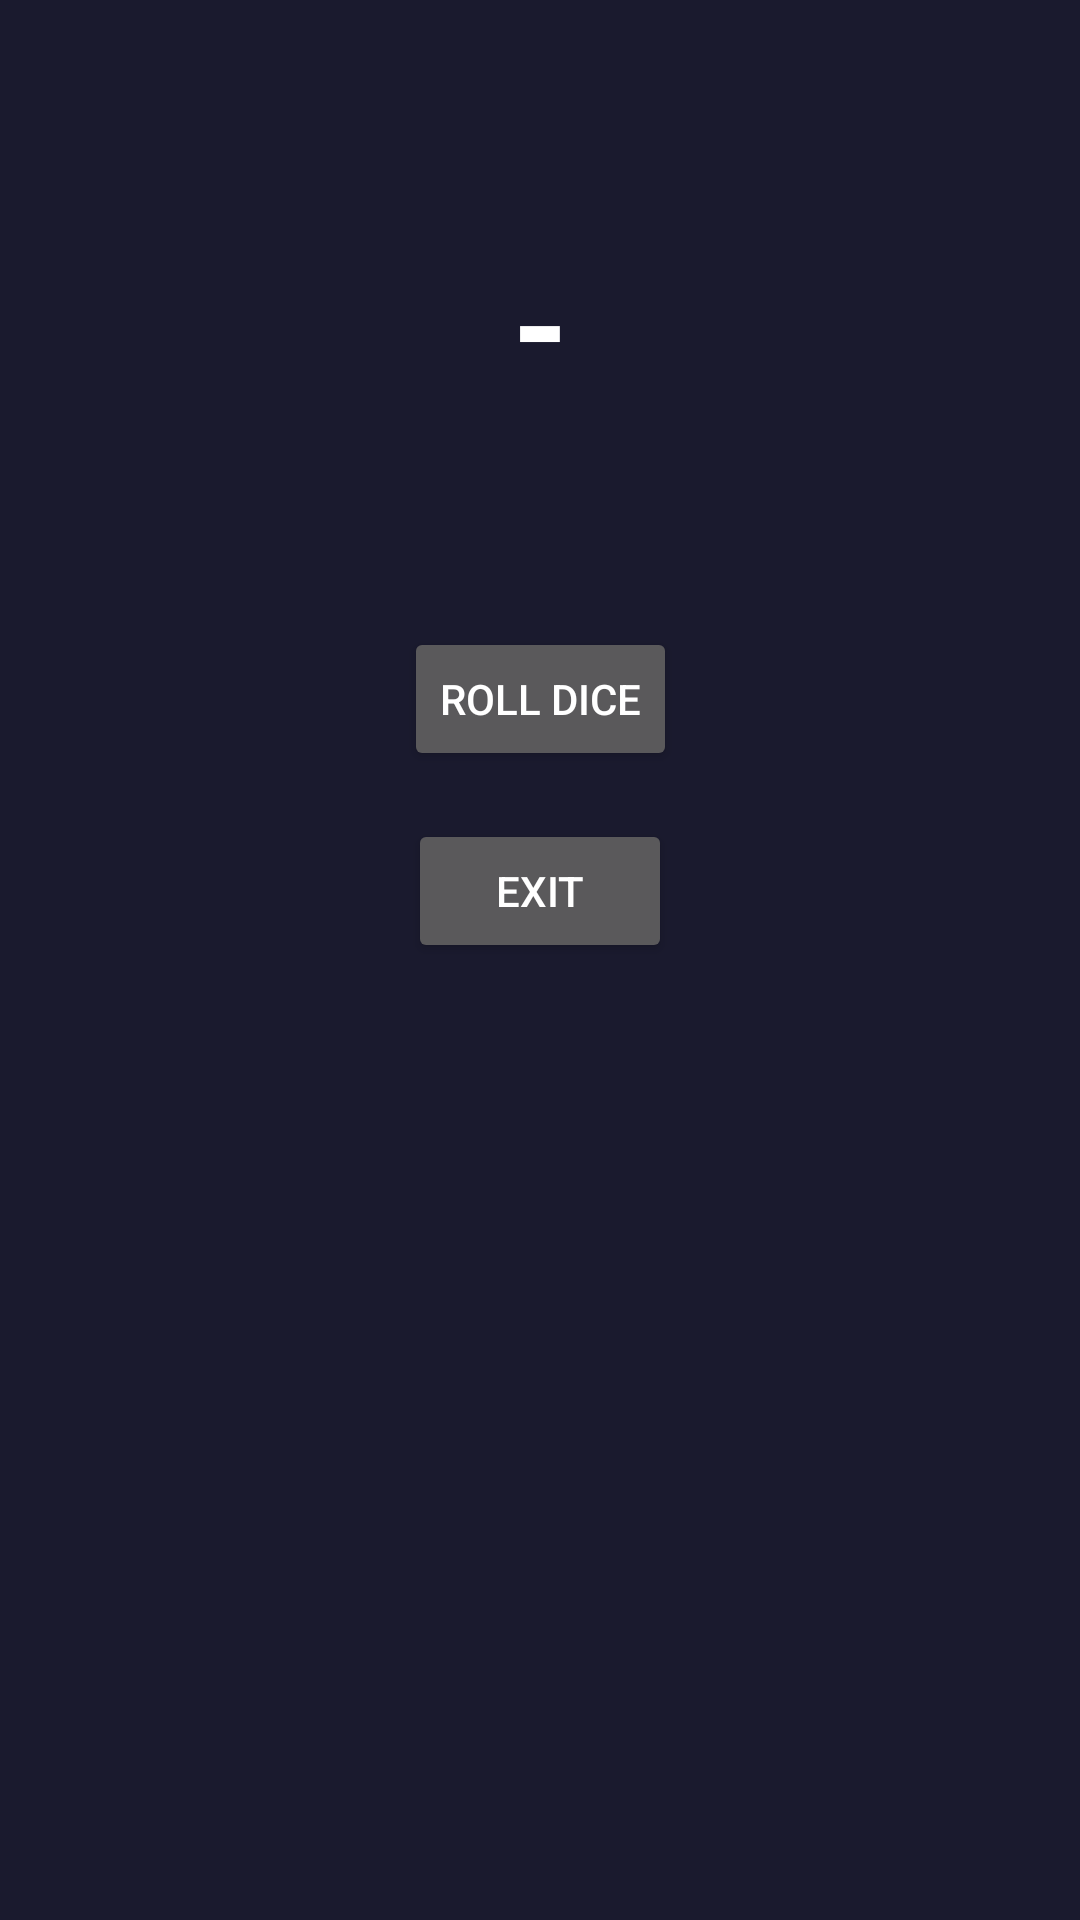

This screen was rendered from an Android layout file. Write that file and the resources it references.
<!-- AndroidManifest.xml: application theme Theme.LudoBlitz -->
<!-- res/layout/game_act.xml -->
<?xml version="1.0" encoding="utf-8"?>
<androidx.constraintlayout.widget.ConstraintLayout xmlns:android="http://schemas.android.com/apk/res/android"
    xmlns:app="http://schemas.android.com/apk/res-auto"
    android:layout_width="match_parent"
    android:layout_height="match_parent"
    android:background="#1A1A2E"
    android:padding="16dp">

    <TextView android:id="@+id/tvPlayer" android:layout_width="wrap_content" android:layout_height="wrap_content"
        android:textColor="#FFF" android:textSize="20sp" app:layout_constraintTop_toTopOf="parent"
        app:layout_constraintStart_toStartOf="parent" app:layout_constraintEnd_toEndOf="parent"/>

    <View android:id="@+id/viewColor" android:layout_width="20dp" android:layout_height="20dp"
        android:layout_marginEnd="8dp" app:layout_constraintEnd_toStartOf="@id/tvPlayer"
        app:layout_constraintTop_toTopOf="@id/tvPlayer" app:layout_constraintBottom_toBottomOf="@id/tvPlayer"/>

    <TextView android:id="@+id/tvDice" android:layout_width="wrap_content" android:layout_height="wrap_content"
        android:text="-" android:textColor="#FFF" android:textSize="48sp" android:textStyle="bold"
        app:layout_constraintTop_toBottomOf="@id/tvPlayer" app:layout_constraintStart_toStartOf="parent"
        app:layout_constraintEnd_toEndOf="parent" android:layout_marginTop="32dp"/>

    <TextView android:id="@+id/tvMoves" android:layout_width="wrap_content" android:layout_height="wrap_content"
        android:text="" android:textColor="#FFD700" android:textSize="16sp"
        app:layout_constraintTop_toBottomOf="@id/tvDice" app:layout_constraintStart_toStartOf="parent"
        app:layout_constraintEnd_toEndOf="parent" android:layout_marginTop="16dp"/>

    <TextView android:id="@+id/tvWin" android:layout_width="wrap_content" android:layout_height="wrap_content"
        android:text="" android:textColor="#0F0" android:textSize="28sp" android:textStyle="bold"
        android:visibility="gone" app:layout_constraintTop_toBottomOf="@id/tvMoves"
        app:layout_constraintStart_toStartOf="parent" app:layout_constraintEnd_toEndOf="parent"
        android:layout_marginTop="24dp"/>

    <Button android:id="@+id/btnRoll" android:layout_width="wrap_content" android:layout_height="wrap_content"
        android:text="Roll Dice" app:layout_constraintTop_toBottomOf="@id/tvWin"
        app:layout_constraintStart_toStartOf="parent" app:layout_constraintEnd_toEndOf="parent"
        android:layout_marginTop="32dp"/>

    <Button android:id="@+id/btnExit" android:layout_width="wrap_content" android:layout_height="wrap_content"
        android:text="Exit" app:layout_constraintTop_toBottomOf="@id/btnRoll"
        app:layout_constraintStart_toStartOf="parent" app:layout_constraintEnd_toEndOf="parent"
        android:layout_marginTop="16dp"/>

</androidx.constraintlayout.widget.ConstraintLayout>
<!-- resources referenced by this layout -->
<resources>
  <style name="Theme.LudoBlitz" parent="android:Theme.Material.NoActionBar">
          <item name="android:statusBarColor">@color/background_darker</item>
          <item name="android:navigationBarColor">@color/background_darker</item>
          <item name="android:windowBackground">@color/background_dark</item>
          <item name="android:colorPrimary">@color/primary_gold</item>
          <item name="android:colorPrimaryDark">@color/primary_gold_dark</item>
          <item name="android:colorAccent">@color/accent_purple</item>
          <item name="android:windowLightStatusBar">false</item>
          <item name="android:windowLightNavigationBar">false</item>
      </style>
  <color name="background_darker">#0F0F1A</color>
  <color name="background_dark">#1A1A2E</color>
  <color name="primary_gold">#FFD700</color>
  <color name="primary_gold_dark">#B8860B</color>
  <color name="accent_purple">#9D4EDD</color>
</resources>
